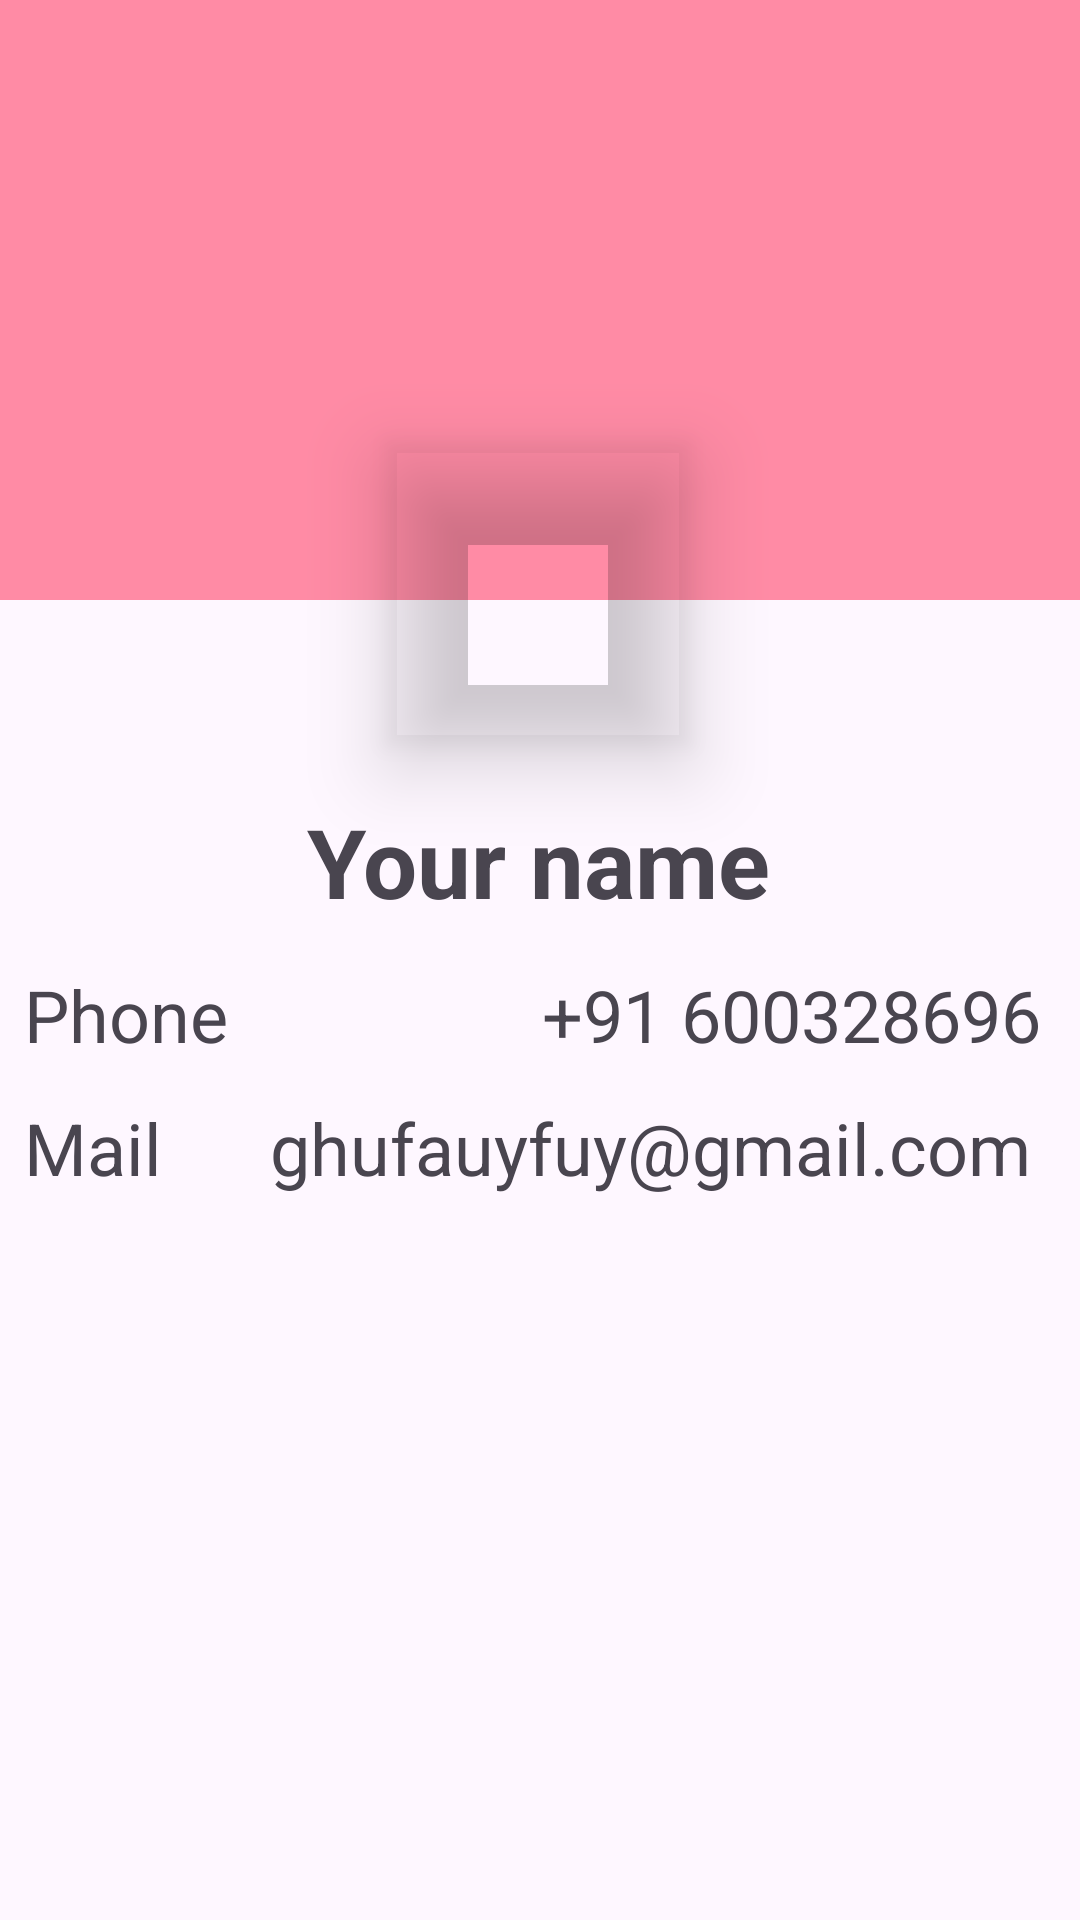

Write the Android layout XML for this screen, with the resource values it uses.
<!-- AndroidManifest.xml: application theme Theme.PurelyWed -->
<!-- res/layout/menu.xml -->
<?xml version="1.0" encoding="utf-8"?>
<androidx.constraintlayout.widget.ConstraintLayout xmlns:android="http://schemas.android.com/apk/res/android"
    android:layout_width="match_parent"
    android:layout_height="match_parent"
    xmlns:app="http://schemas.android.com/apk/res-auto">
    <View
        android:id="@+id/header"
        android:layout_width="0dp"
        android:layout_height="200dp"
        android:background="@color/primary"
        app:layout_constraintEnd_toEndOf="parent"
        app:layout_constraintStart_toStartOf="parent"
        app:layout_constraintTop_toTopOf="parent"/>


    <com.google.android.material.imageview.ShapeableImageView
        android:id="@+id/profile_image"
        android:layout_width="100dp"
        android:layout_height="100dp"
        android:layout_marginTop="148dp"
        android:elevation="16dp"
        android:scaleType="centerCrop"
        android:src="@drawable/img"
        app:shapeAppearanceOverlay="@style/ShapeAppearanceOverlay.App.Circle"
        app:layout_constraintEnd_toEndOf="parent"
        app:layout_constraintHorizontal_bias="0.498"
        app:layout_constraintStart_toStartOf="parent"
        app:layout_constraintTop_toTopOf="parent" />

    <TextView
        android:id="@+id/name"
        android:layout_width="wrap_content"
        android:layout_height="wrap_content"
        android:text="Your name"
        android:textSize="32sp"
        android:textStyle="bold"
        app:layout_constraintBottom_toBottomOf="parent"
        app:layout_constraintEnd_toEndOf="parent"
        app:layout_constraintHorizontal_bias="0.498"
        app:layout_constraintStart_toStartOf="parent"
        app:layout_constraintTop_toBottomOf="@+id/profile_image"
        app:layout_constraintVertical_bias="0.051" />

    <androidx.constraintlayout.widget.Guideline
        android:id="@+id/guideline_top"
        android:layout_width="wrap_content"
        android:layout_height="wrap_content"
        android:orientation="horizontal"
        app:layout_constraintGuide_begin="318dp" />

    <TextView
        android:id="@+id/textView4"
        android:layout_width="wrap_content"
        android:layout_height="wrap_content"
        android:layout_marginStart="8dp"
        android:layout_marginTop="4dp"
        android:text="Phone"
        android:textSize="24sp"
        app:layout_constraintHorizontal_bias="0.034"
        app:layout_constraintStart_toStartOf="parent"
        app:layout_constraintTop_toTopOf="@+id/guideline_top"
        app:layout_goneMarginTop="4dp" />

    <TextView
        android:id="@+id/Number"
        android:layout_width="wrap_content"
        android:layout_height="wrap_content"
        android:layout_marginTop="4dp"
        android:layout_marginEnd="8dp"
        android:text="+91 600328696"
        android:textSize="24sp"
        app:layout_goneMarginTop="4dp"
        app:layout_constraintEnd_toEndOf="parent"
        app:layout_constraintHorizontal_bias="0.973"
        app:layout_constraintStart_toStartOf="parent"
        app:layout_constraintTop_toTopOf="@+id/guideline_top" />

    <TextView
        android:layout_width="wrap_content"
        android:layout_height="wrap_content"
        android:layout_marginStart="8dp"
        android:layout_marginTop="12dp"
        android:text="Mail"
        android:textSize="24sp"
        app:layout_constraintEnd_toStartOf="@+id/email"
        app:layout_constraintHorizontal_bias="0.0"
        app:layout_constraintStart_toStartOf="parent"
        app:layout_constraintTop_toBottomOf="@+id/textView4"
        app:layout_goneMarginStart="8dp" />

    <TextView
        android:id="@+id/email"
        android:layout_width="wrap_content"
        android:layout_height="wrap_content"
        android:layout_marginTop="12dp"
        android:layout_marginEnd="16dp"
        android:text="ghufauyfuy@gmail.com"
        android:textSize="24sp"
        app:layout_constraintEnd_toEndOf="parent"
        app:layout_constraintTop_toBottomOf="@+id/Number" />

</androidx.constraintlayout.widget.ConstraintLayout>
<!-- resources referenced by this layout -->
<resources>
  <color name="primary">#FF8BA5</color>
  <style name="Theme.PurelyWed" parent="Base.Theme.PurelyWed" />
  <style name="Base.Theme.PurelyWed" parent="Theme.Material3.DayNight.NoActionBar">
          
          
          <item name="colorPrimary">@color/primary</item>
          <item name="colorPrimaryVariant">@color/primary</item>
          <item name="android:statusBarColor">@color/primary</item>
      </style>
</resources>
